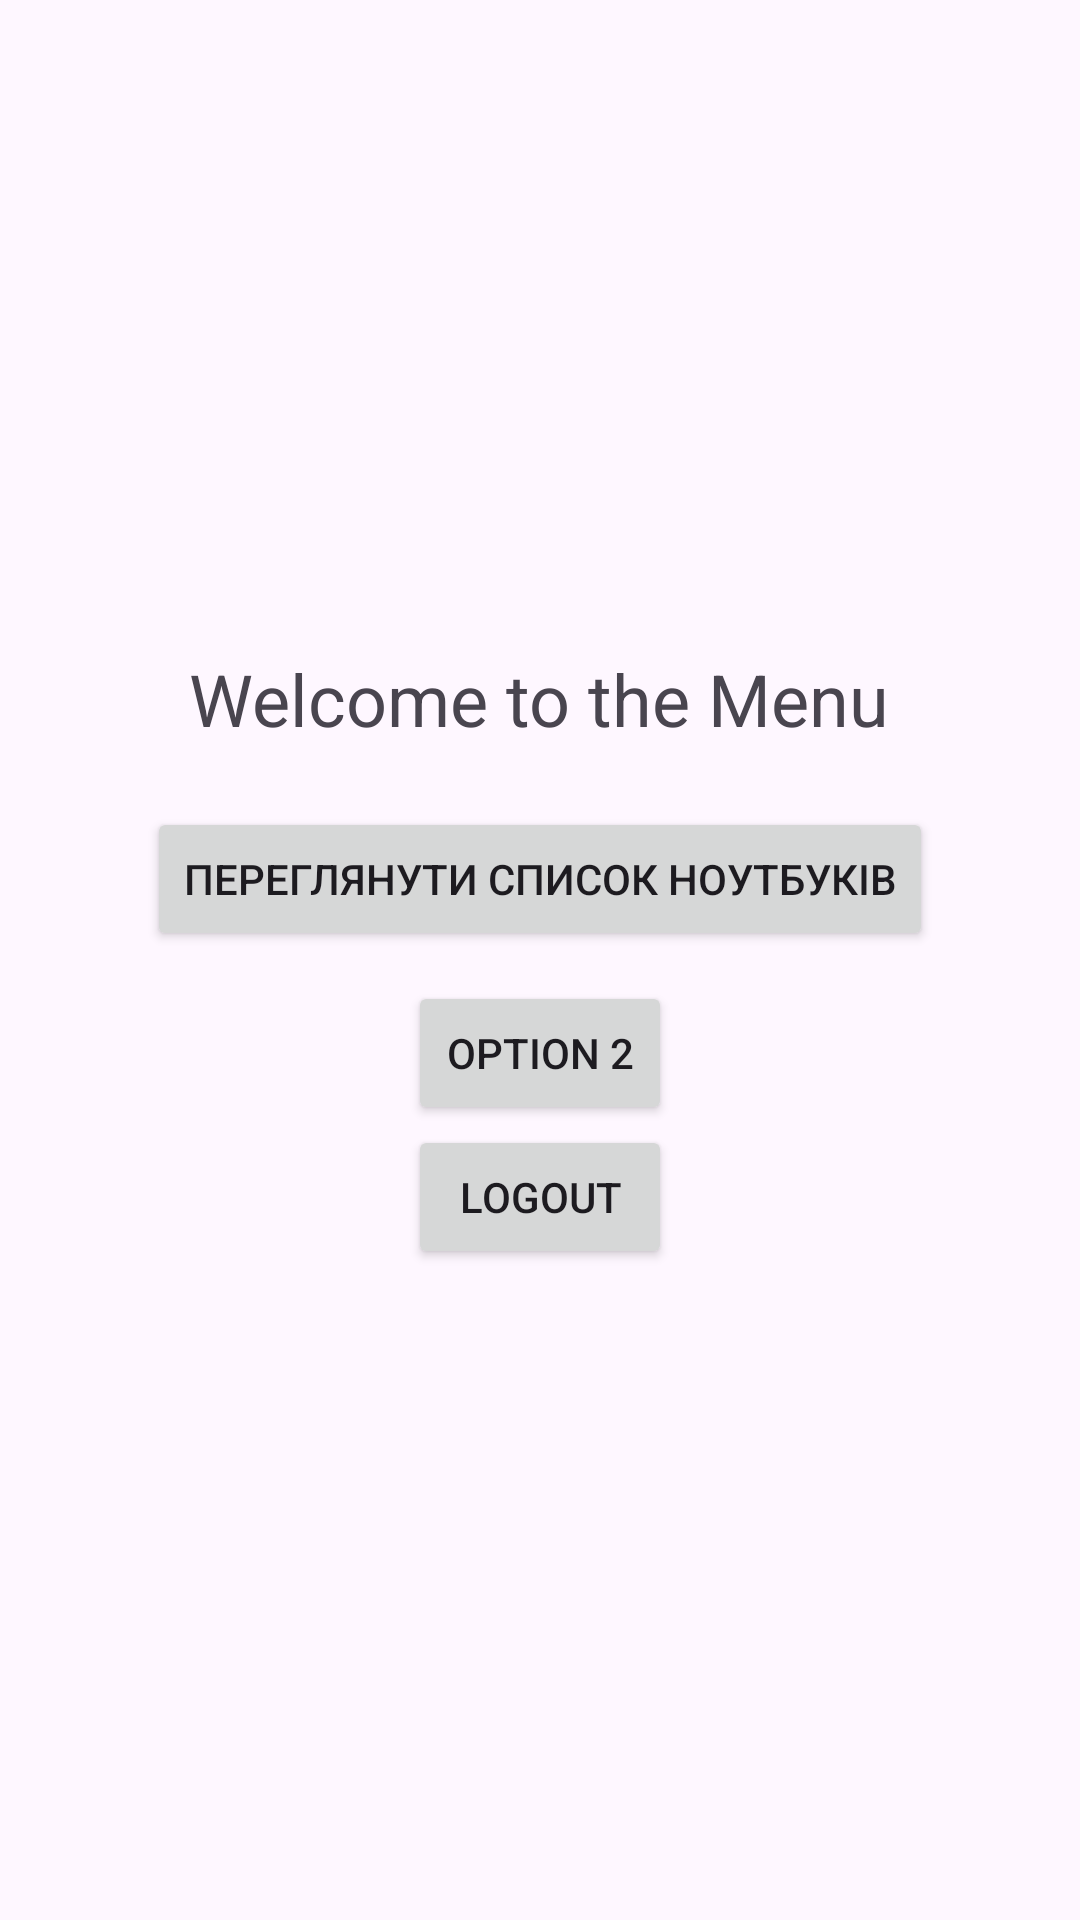

Write the Android layout XML for this screen, with the resource values it uses.
<!-- AndroidManifest.xml: application theme Theme.Selling_gadgets -->
<!-- res/layout/activity_menu.xml -->
<?xml version="1.0" encoding="utf-8"?>
<LinearLayout xmlns:android="http://schemas.android.com/apk/res/android"
    android:layout_width="match_parent"
    android:layout_height="match_parent"
    android:orientation="vertical"
    android:gravity="center">

    <TextView
        android:layout_width="wrap_content"
        android:layout_height="wrap_content"
        android:text="Welcome to the Menu"
        android:textSize="24sp"
        android:layout_marginBottom="20dp"/>

    <Button
        android:id="@+id/buttonLaptopList"
        android:layout_width="wrap_content"
        android:layout_height="wrap_content"
        android:text="Переглянути список ноутбуків"
        android:onClick="openLaptopListActivity" />


    <Button
        android:id="@+id/buttonOption2"
        android:layout_width="wrap_content"
        android:layout_height="wrap_content"
        android:text="Option 2"
        android:layout_marginTop="10dp"/>

    <Button
        android:id="@+id/buttonLogout"
        android:layout_width="wrap_content"
        android:layout_height="wrap_content"
        android:text="Logout"
        android:layout_alignParentBottom="true"
        android:layout_centerHorizontal="true" />

</LinearLayout>
<!-- resources referenced by this layout -->
<resources>
  <style name="Theme.Selling_gadgets" parent="Base.Theme.Selling_gadgets" />
  <style name="Base.Theme.Selling_gadgets" parent="Theme.Material3.DayNight.NoActionBar">
          
          
      </style>
</resources>
